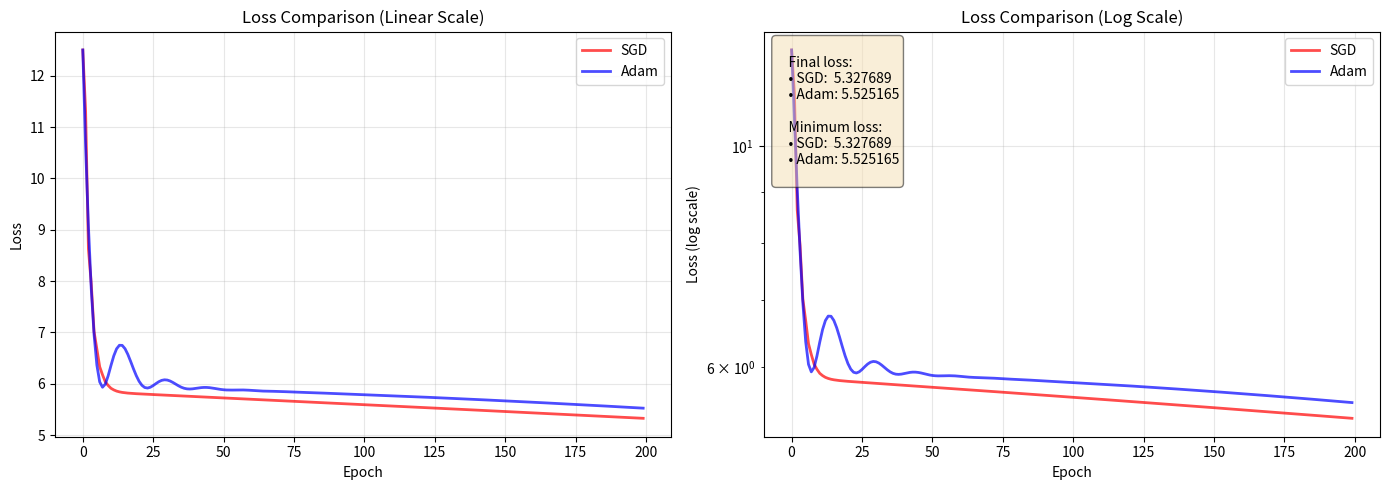
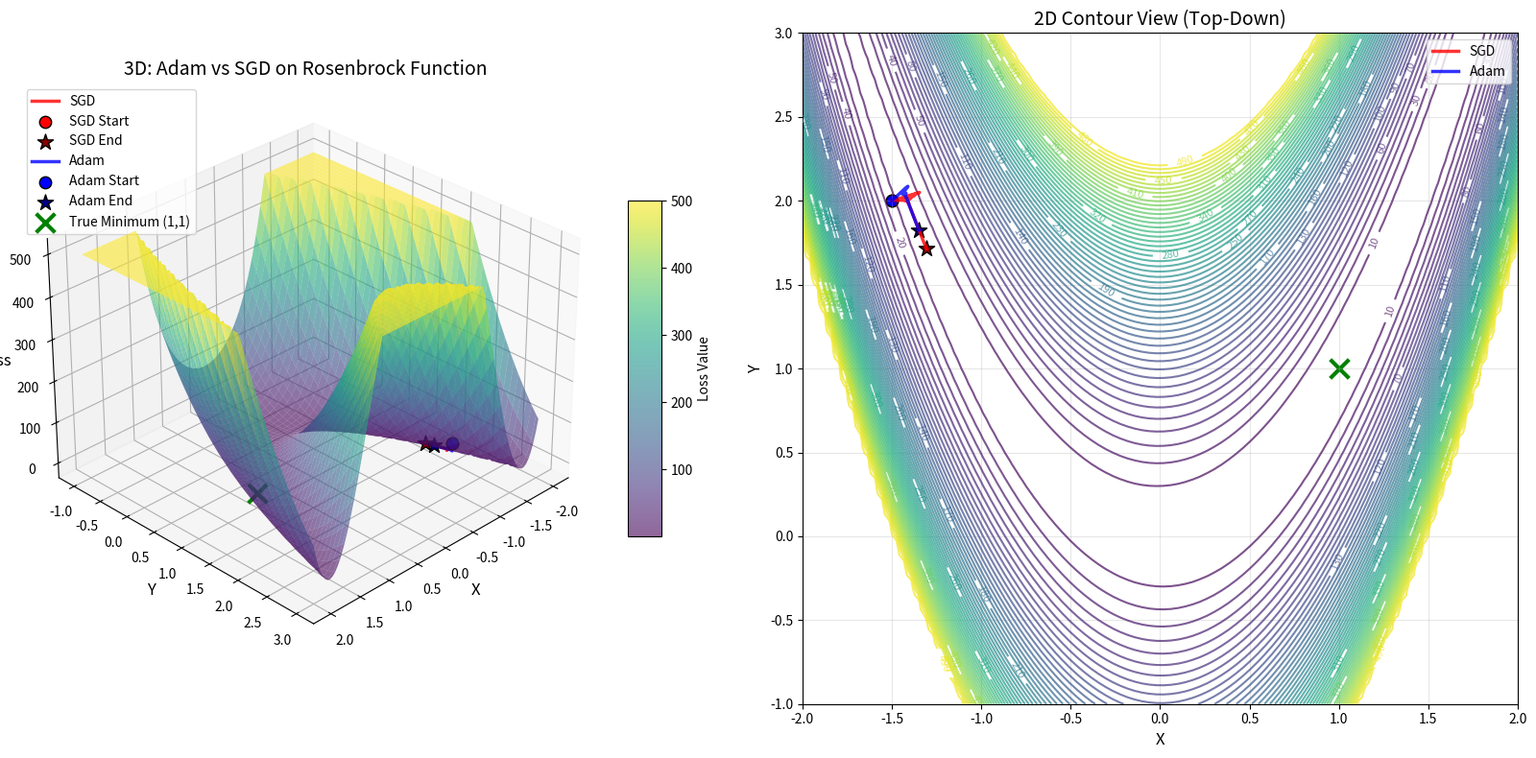
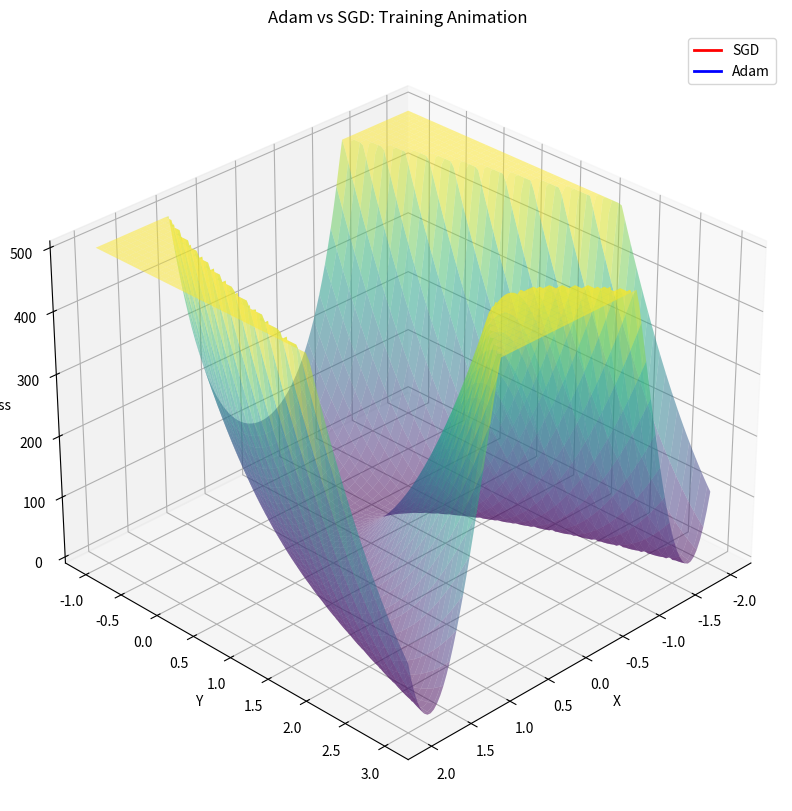

These charts were generated, in order, by the following Python code:
import numpy as np
import matplotlib.pyplot as plt
from mpl_toolkits.mplot3d import Axes3D
from matplotlib.animation import FuncAnimation
import warnings
warnings.filterwarnings('ignore')


class Tensor:
    def __init__(self, data, _children=(), _op=''):
        self.data = np.array(data, dtype=np.float64)
        self.grad = np.zeros_like(self.data)
        self._backward = lambda: None
        self._prev = list(_children)
        self.op = _op                  
        self.name = ""                 
    
    def __add__(self, other):
        other = other if isinstance(other, Tensor) else Tensor(other)
        out = Tensor(self.data + other.data, (self, other), '+')
        
        def _backward():
            self.grad += out.grad
            other.grad += out.grad
        
        out._backward = _backward
        return out
    
    def __mul__(self, other):
        other = other if isinstance(other, Tensor) else Tensor(other)
        out = Tensor(self.data * other.data, (self, other), '*')
        
        def _backward():
            self.grad += other.data * out.grad
            other.grad += self.data * out.grad
        
        out._backward = _backward
        return out
    
    def __pow__(self, other):
        assert isinstance(other, (int, float))
        out = Tensor(self.data**other, (self,), f'**{other}')
        
        def _backward():
            self.grad += other * self.data**(other - 1) * out.grad
        
        out._backward = _backward  
        return out
    
    def backward(self):
        topo = []
        visited = set()
        
        def build_topo(v):
            if v not in visited:
                visited.add(v)
                for child in v._prev:
                    build_topo(child)
                topo.append(v)
        
        build_topo(self)
        self.grad = np.ones_like(self.data)
        
        for node in reversed(topo):
            node._backward()
    
    def __neg__(self):
        return self * -1
    
    def __sub__(self, other):
        return self + (-other)
    
    def __truediv__(self, other):
        return self * (other ** -1)
    
    def __repr__(self):
        return f"Tensor(data={self.data:.4f}, grad={self.grad:.4f})"


class Optimizer:
    def __init__(self, params, learning_rate=0.01):
        self.params = list(params)
        self.learning_rate = learning_rate
    
    def zero_grad(self):
        for param in self.params:
            param.grad = np.zeros_like(param.data)


class SGD(Optimizer):
    def __init__(self, params, learning_rate=0.01, momentum=0.0):
        super().__init__(params, learning_rate)
        self.momentum = momentum
        self.velocities = [0.0] * len(self.params)
    
    def step(self):
        for i, param in enumerate(self.params):
            if param.grad is not None:
                if self.momentum > 0:
                    self.velocities[i] = self.momentum * self.velocities[i] - self.learning_rate * param.grad
                    param.data += self.velocities[i]
                else:
                    param.data -= self.learning_rate * param.grad


class Adam(Optimizer):
    def __init__(self, params, learning_rate=0.01, betas=(0.9, 0.999), eps=1e-8):
        super().__init__(params, learning_rate)
        self.beta1, self.beta2 = betas
        self.eps = eps
        self.m = [0.0] * len(self.params)
        self.v = [0.0] * len(self.params)
        self.t = 0
    
    def step(self):
        self.t += 1
        
        for i, param in enumerate(self.params):
            if param.grad is not None:
                grad = param.grad
                
                self.m[i] = self.beta1 * self.m[i] + (1 - self.beta1) * grad
                self.v[i] = self.beta2 * self.v[i] + (1 - self.beta2) * (grad * grad)
                
                m_hat = self.m[i] / (1 - self.beta1 ** self.t)
                v_hat = self.v[i] / (1 - self.beta2 ** self.t)
                
                param.data -= self.learning_rate * m_hat / (np.sqrt(v_hat) + self.eps)


def rosenbrock(x, y):
    return (1 - x)**2 + 100 * (y - x**2)**2


def rosenbrock_tensor(x, y):
    term1 = (Tensor(1.0) - x) ** 2
    term2 = (y - x**2) ** 2 * 100
    return term1 + term2


def train_on_rosenbrock(optimizer_class, optimizer_params, start_point, epochs=200):
    x = Tensor(start_point[0])
    y = Tensor(start_point[1])
    
    optimizer = optimizer_class([x, y], **optimizer_params)
    
    history = {'x': [x.data.item()], 'y': [y.data.item()], 'loss': []}
    
    for epoch in range(epochs):
        loss = rosenbrock_tensor(x, y)
        loss_val = loss.data.item() if hasattr(loss.data, 'item') else loss.data
        history['loss'].append(loss_val)
        
        loss.backward()
        optimizer.step()
        optimizer.zero_grad()
        
        history['x'].append(x.data.item())
        history['y'].append(y.data.item())
        
        if epoch % 40 == 0:
            print(f"{optimizer_class.__name__} - Epoch {epoch}: loss = {loss_val:.6f}, pos = ({x.data.item():.4f}, {y.data.item():.4f})")
    
    return history


def plot_loss_comparison(history_sgd, history_adam):
    fig, axes = plt.subplots(1, 2, figsize=(14, 5))
    
    axes[0].plot(history_sgd['loss'], label='SGD', linewidth=2, color='red', alpha=0.7)
    axes[0].plot(history_adam['loss'], label='Adam', linewidth=2, color='blue', alpha=0.7)
    axes[0].set_xlabel('Epoch')
    axes[0].set_ylabel('Loss')
    axes[0].set_title('Loss Comparison (Linear Scale)')
    axes[0].legend()
    axes[0].grid(True, alpha=0.3)
    
    axes[1].semilogy(history_sgd['loss'], label='SGD', linewidth=2, color='red', alpha=0.7)
    axes[1].semilogy(history_adam['loss'], label='Adam', linewidth=2, color='blue', alpha=0.7)
    axes[1].set_xlabel('Epoch')
    axes[1].set_ylabel('Loss (log scale)')
    axes[1].set_title('Loss Comparison (Log Scale)')
    axes[1].legend()
    axes[1].grid(True, alpha=0.3)
    
    min_loss_sgd = min(history_sgd['loss'])
    min_loss_adam = min(history_adam['loss'])
    final_loss_sgd = history_sgd['loss'][-1]
    final_loss_adam = history_adam['loss'][-1]
    
    info_text = f"""
    Final loss:
    • SGD:  {final_loss_sgd:.6f}
    • Adam: {final_loss_adam:.6f}
    
    Minimum loss:
    • SGD:  {min_loss_sgd:.6f}
    • Adam: {min_loss_adam:.6f}
    """
    
    axes[1].text(0.02, 0.98, info_text, transform=axes[1].transAxes, 
                 fontsize=10, verticalalignment='top',
                 bbox=dict(boxstyle='round', facecolor='wheat', alpha=0.5))
    
    plt.tight_layout()
    plt.savefig('loss_comparison.png', dpi=150, bbox_inches='tight')
    plt.show()


def create_3d_visualization(history_sgd, history_adam):
    x_grid = np.linspace(-2, 2, 100)
    y_grid = np.linspace(-1, 3, 100)
    X, Y = np.meshgrid(x_grid, y_grid)
    Z = rosenbrock(X, Y)
    Z_plot = np.minimum(Z, 500)
    
    fig1 = plt.figure(figsize=(16, 8))
    
    ax1 = fig1.add_subplot(1, 2, 1, projection='3d')
    
    surf = ax1.plot_surface(X, Y, Z_plot, cmap='viridis', alpha=0.6, 
                            linewidth=0, antialiased=True)
    
    sgd_z = [rosenbrock(x, y) for x, y in zip(history_sgd['x'], history_sgd['y'])]
    sgd_z_plot = np.minimum(sgd_z, 500)
    
    ax1.plot(history_sgd['x'], history_sgd['y'], sgd_z_plot, 
             'r-', linewidth=2.5, label='SGD', alpha=0.8)
    ax1.scatter(history_sgd['x'][0], history_sgd['y'][0], sgd_z_plot[0], 
                color='red', s=80, marker='o', label='SGD Start', edgecolors='black')
    ax1.scatter(history_sgd['x'][-1], history_sgd['y'][-1], sgd_z_plot[-1], 
                color='darkred', s=150, marker='*', label='SGD End', edgecolors='black')
    
    adam_z = [rosenbrock(x, y) for x, y in zip(history_adam['x'], history_adam['y'])]
    adam_z_plot = np.minimum(adam_z, 500)
    
    ax1.plot(history_adam['x'], history_adam['y'], adam_z_plot, 
             'b-', linewidth=2.5, label='Adam', alpha=0.8)
    ax1.scatter(history_adam['x'][0], history_adam['y'][0], adam_z_plot[0], 
                color='blue', s=80, marker='o', label='Adam Start', edgecolors='black')
    ax1.scatter(history_adam['x'][-1], history_adam['y'][-1], adam_z_plot[-1], 
                color='darkblue', s=150, marker='*', label='Adam End', edgecolors='black')
    
    ax1.scatter([1.0], [1.0], [0.0], color='green', s=200, 
                marker='x', label='True Minimum (1,1)', linewidth=3)
    
    ax1.set_xlabel('X', fontsize=12)
    ax1.set_ylabel('Y', fontsize=12)
    ax1.set_zlabel('Loss', fontsize=12)
    ax1.set_title('3D: Adam vs SGD on Rosenbrock Function', fontsize=14)
    ax1.legend(loc='upper left', fontsize=10)
    ax1.view_init(elev=30, azim=45)
    
    fig1.colorbar(surf, ax=ax1, shrink=0.5, aspect=10, label='Loss Value')
    
    ax2 = fig1.add_subplot(1, 2, 2)
    
    contour = ax2.contour(X, Y, Z_plot, levels=50, cmap='viridis', alpha=0.7)
    ax2.clabel(contour, inline=True, fontsize=8)
    
    ax2.plot(history_sgd['x'], history_sgd['y'], 'r-', linewidth=2.5, label='SGD', alpha=0.8)
    ax2.plot(history_adam['x'], history_adam['y'], 'b-', linewidth=2.5, label='Adam', alpha=0.8)
    
    ax2.scatter(history_sgd['x'][0], history_sgd['y'][0], color='red', s=80, marker='o', edgecolors='black')
    ax2.scatter(history_sgd['x'][-1], history_sgd['y'][-1], color='darkred', s=150, marker='*', edgecolors='black')
    ax2.scatter(history_adam['x'][0], history_adam['y'][0], color='blue', s=80, marker='o', edgecolors='black')
    ax2.scatter(history_adam['x'][-1], history_adam['y'][-1], color='darkblue', s=150, marker='*', edgecolors='black')
    ax2.scatter([1.0], [1.0], color='green', s=200, marker='x', linewidths=3)
    
    ax2.set_xlabel('X', fontsize=12)
    ax2.set_ylabel('Y', fontsize=12)
    ax2.set_title('2D Contour View (Top-Down)', fontsize=14)
    ax2.legend(loc='upper right', fontsize=10)
    ax2.grid(True, alpha=0.3)
    
    plt.tight_layout()
    plt.savefig('rosenbrock_3d_comparison.png', dpi=150, bbox_inches='tight')
    plt.show()
    
    return fig1


def create_animation(history_sgd, history_adam, save=False):
    x_grid = np.linspace(-2, 2, 100)
    y_grid = np.linspace(-1, 3, 100)
    X, Y = np.meshgrid(x_grid, y_grid)
    Z = np.minimum(rosenbrock(X, Y), 500)
    
    fig = plt.figure(figsize=(12, 10))
    ax = fig.add_subplot(111, projection='3d')
    
    surf = ax.plot_surface(X, Y, Z, cmap='viridis', alpha=0.5, linewidth=0)
    
    line_sgd, = ax.plot([], [], [], 'r-', linewidth=2, label='SGD')
    line_adam, = ax.plot([], [], [], 'b-', linewidth=2, label='Adam')
    
    point_sgd, = ax.plot([], [], [], 'ro', markersize=8)
    point_adam, = ax.plot([], [], [], 'bo', markersize=8)
    
    ax.set_xlabel('X')
    ax.set_ylabel('Y')
    ax.set_zlabel('Loss')
    ax.set_title('Adam vs SGD: Training Animation')
    ax.legend()
    ax.view_init(elev=30, azim=45)
    
    def update(frame):
        sgd_x = history_sgd['x'][:frame+1]
        sgd_y = history_sgd['y'][:frame+1]
        sgd_z = [rosenbrock(x, y) for x, y in zip(sgd_x, sgd_y)]
        sgd_z = np.minimum(sgd_z, 500)
        line_sgd.set_data(sgd_x, sgd_y)
        line_sgd.set_3d_properties(sgd_z)
        point_sgd.set_data([sgd_x[-1]], [sgd_y[-1]])
        point_sgd.set_3d_properties([sgd_z[-1]])
        
        adam_x = history_adam['x'][:frame+1]
        adam_y = history_adam['y'][:frame+1]
        adam_z = [rosenbrock(x, y) for x, y in zip(adam_x, adam_y)]
        adam_z = np.minimum(adam_z, 500)
        line_adam.set_data(adam_x, adam_y)
        line_adam.set_3d_properties(adam_z)
        point_adam.set_data([adam_x[-1]], [adam_y[-1]])
        point_adam.set_3d_properties([adam_z[-1]])
        
        ax.set_title(f'Step {frame}: SGD loss={sgd_z[-1]:.4f}, Adam loss={adam_z[-1]:.4f}')
        return line_sgd, line_adam, point_sgd, point_adam
    
    frames = min(len(history_sgd['x']), len(history_adam['x']))
    anim = FuncAnimation(fig, update, frames=frames, interval=50, blit=False)
    
    if save:
        anim.save('adam_vs_sgd.gif', writer='pillow', fps=20)
        print("Animation saved as 'adam_vs_sgd.gif'")
    
    plt.show()
    return anim


if __name__ == "__main__":
    print("=" * 60)
    print("Adam vs SGD on Rosenbrock Function")
    print("=" * 60)
    
    start_point = (-1.5, 2.0)
    epochs = 200
    
    print("\n TRAINING SGD...")
    history_sgd = train_on_rosenbrock(
        SGD, {'learning_rate': 0.001, 'momentum': 0.0},
        start_point, epochs
    )
    
    print("\n TRAINING ADAM...")
    history_adam = train_on_rosenbrock(
        Adam, {'learning_rate': 0.01, 'betas': (0.9, 0.999)},
        start_point, epochs
    )
    
    print("\n GENERATING VISUALIZATIONS...")
    
    plot_loss_comparison(history_sgd, history_adam)
    
    create_3d_visualization(history_sgd, history_adam)
    
    print("\n GENERATING ANIMATION...")
    create_animation(history_sgd, history_adam, save=False)
    
    print("\n Done! All plots saved.")
